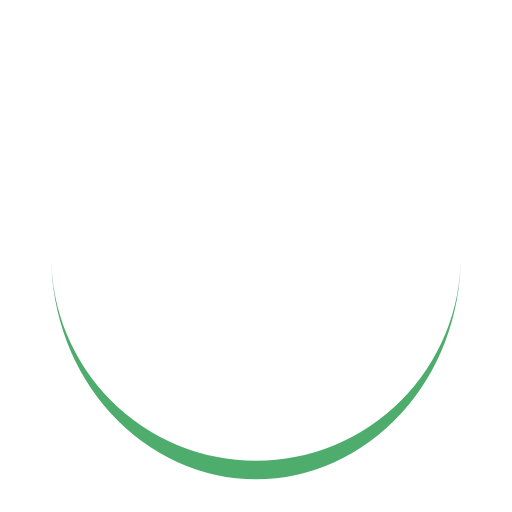
t = 0.00 s
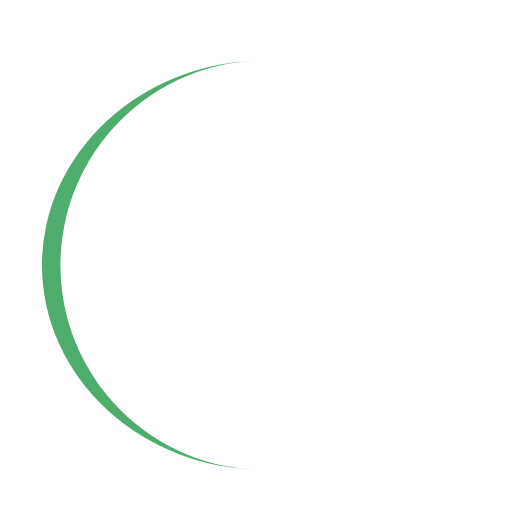
t = 0.25 s
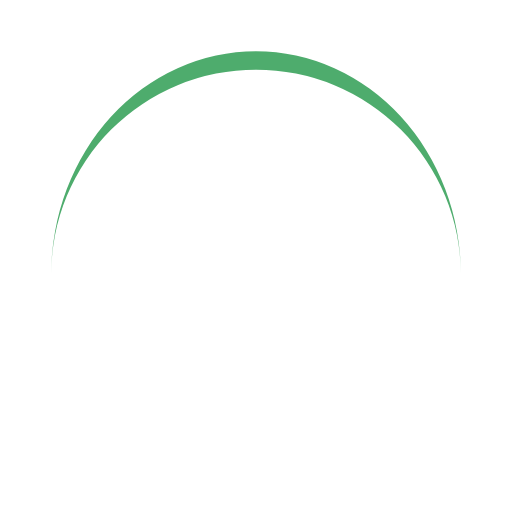
t = 0.50 s
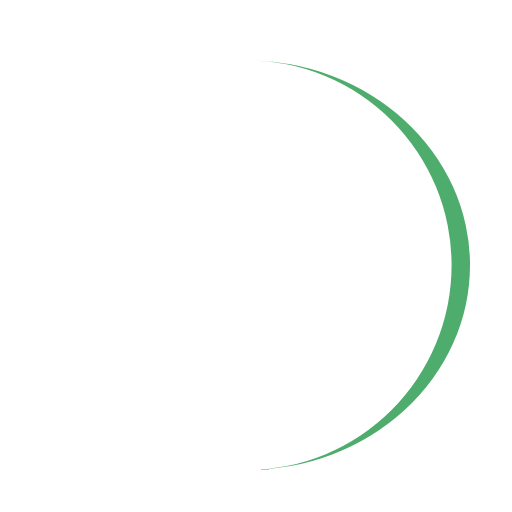
t = 0.75 s

The animated SVG that drew these frames (rendered in a browser with its animation timeline set to each time). Animation: 1 SMIL element (animateTransform=1); one cycle of 1.00 s, repeats indefinitely.

<?xml version="1.0" encoding="utf-8"?>
<svg xmlns="http://www.w3.org/2000/svg" xmlns:xlink="http://www.w3.org/1999/xlink" style="margin: auto; background: none; display: block; shape-rendering: auto;" width="200px" height="200px" viewBox="0 0 100 100" preserveAspectRatio="xMidYMid">
<path d="M10 50A40 40 0 0 0 90 50A40 43.6 0 0 1 10 50" fill="#4eac6d" stroke="none">
  <animateTransform attributeName="transform" type="rotate" dur="1s" repeatCount="indefinite" keyTimes="0;1" values="0 50 51.8;360 50 51.8"></animateTransform>
</path>
<!-- [ldio] generated by https://loading.io/ --></svg>